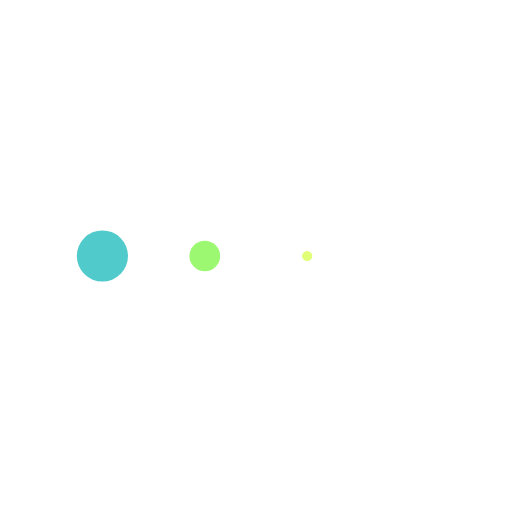
t = 0.00 s
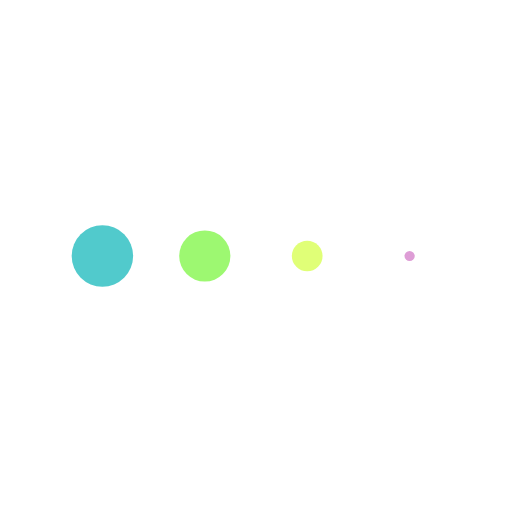
t = 0.13 s
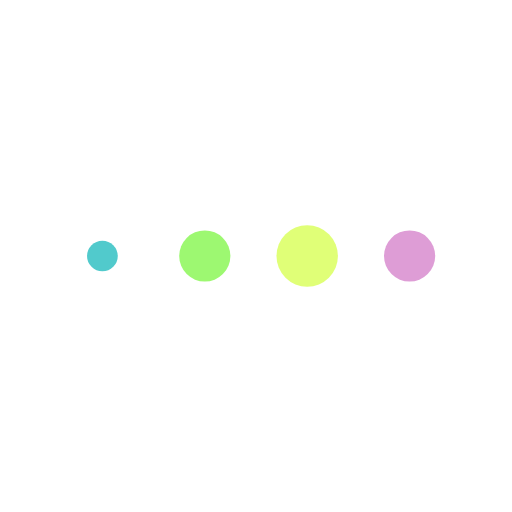
t = 0.38 s
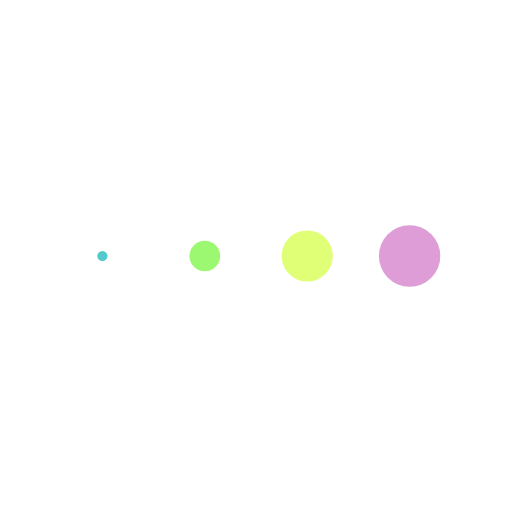
t = 0.50 s
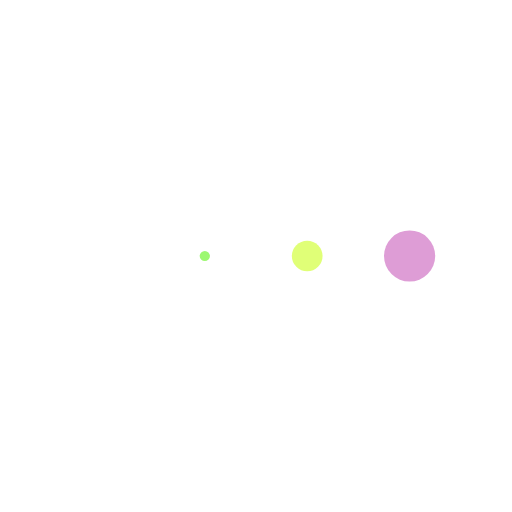
t = 0.63 s
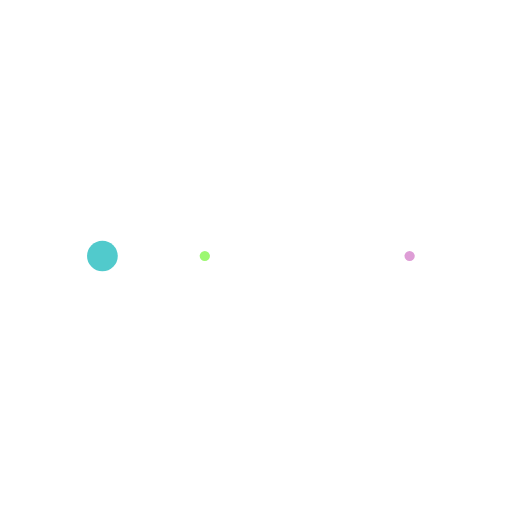
t = 0.88 s

The animated SVG that drew these frames (rendered in a browser with its animation timeline set to each time). Animation: 4 SMIL elements (animateTransform=4); one cycle of 1.00 s, repeats indefinitely.

<svg class="lds-message" width="200px"  height="200px"  xmlns="http://www.w3.org/2000/svg" xmlns:xlink="http://www.w3.org/1999/xlink" viewBox="0 0 100 100" preserveAspectRatio="xMidYMid" style="background: none;"><g transform="translate(20 50)">
<circle cx="0" cy="0" r="6" fill="#51CACC" transform="scale(0.247391 0.247391)">
  <animateTransform attributeName="transform" type="scale" begin="-0.375s" calcMode="spline" keySplines="0.3 0 0.7 1;0.3 0 0.7 1" values="0;1;0" keyTimes="0;0.5;1" dur="1s" repeatCount="indefinite"></animateTransform>
</circle>
</g><g transform="translate(40 50)">
<circle cx="0" cy="0" r="6" fill="#9DF871" transform="scale(0.0149742 0.0149742)">
  <animateTransform attributeName="transform" type="scale" begin="-0.25s" calcMode="spline" keySplines="0.3 0 0.7 1;0.3 0 0.7 1" values="0;1;0" keyTimes="0;0.5;1" dur="1s" repeatCount="indefinite"></animateTransform>
</circle>
</g><g transform="translate(60 50)">
<circle cx="0" cy="0" r="6" fill="#E0FF77" transform="scale(0.0972878 0.0972878)">
  <animateTransform attributeName="transform" type="scale" begin="-0.125s" calcMode="spline" keySplines="0.3 0 0.7 1;0.3 0 0.7 1" values="0;1;0" keyTimes="0;0.5;1" dur="1s" repeatCount="indefinite"></animateTransform>
</circle>
</g><g transform="translate(80 50)">
<circle cx="0" cy="0" r="6" fill="#DE9DD6" transform="scale(0.400593 0.400593)">
  <animateTransform attributeName="transform" type="scale" begin="0s" calcMode="spline" keySplines="0.3 0 0.7 1;0.3 0 0.7 1" values="0;1;0" keyTimes="0;0.5;1" dur="1s" repeatCount="indefinite"></animateTransform>
</circle>
</g></svg>